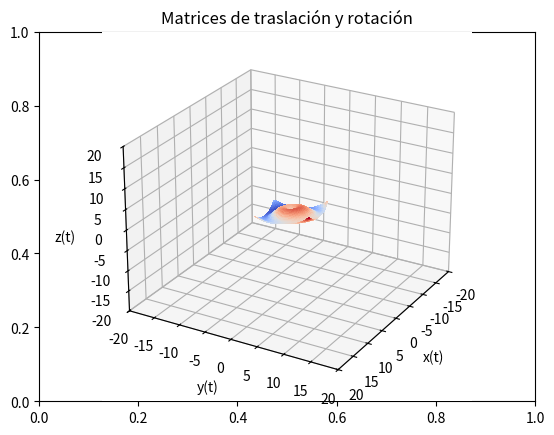

Reproduce this figure in Python.
# UNIVERSIDAD AUTÓNOMA CHAPINGO
# DEPARTAMENTO DE INGENIERÍA MECÁNICA AGRÍCOLA
# INGENIERÍA MECATRÓNICA AGRÍCOLA
# CINEMÁTICA DE ROBOTS
# ROTACIÓN Y TRASLACIÓN DE UN SÓLIDO EN X, Y, Z
# [redacted]
# [redacted]

# Importamos las librerías para el programa
import numpy as np
import matplotlib.pyplot as plt
from mpl_toolkits import mplot3d
from matplotlib import cm

# Graficación en 3d
fig, ax = plt.subplots()
ax = plt.axes(projection = "3d")

######################  FUNCIONES DE MATRICES DE TRASLACIÓN   #########################################
def matriz_traslacion_x(x):
	traslacion_x = np.array([[1,0,0,x],
						   [0,1,0,0],
						   [0,0,1,0],	   
						   [0,0,0,1]])
	return traslacion_x

def matriz_traslacion_y(y):
	traslacion_y = np.array([[1,0,0,0],
						   [0,1,0,y],
						   [0,0,1,0],	   
						   [0,0,0,1]])
	return traslacion_y

def matriz_traslacion_z(z):
	traslacion_z = np.array([[1,0,0,0],
						   [0,1,0,0],
						   [0,0,1,z],	   
						   [0,0,0,1]])
	return traslacion_z




######################  FUNCIONES DE MATRICES DE ROTACIÓN   #########################################

# X
def matriz_rotacion_x(grados_x): #Definimos la función de rotación en x
	rad = grados_x/180*np.pi # Conversión a grados
	matriz_rotacion_x = np.array([[1, 0, 0,0], #Matriz de rotación primera fila
						  [0,  np.cos(rad), -np.sin(rad),0], #Matriz de rotación segunda fila
						  [0,np.sin(rad),np.cos(rad),0], #Matriz de rotación terca fila
						  [0,0,0,1]]) 

	return matriz_rotacion_x #Devuelvo la linea en x

# Y
def matriz_rotacion_y(grados_y): #Definimos la función de rotación en y
	rad = grados_y/180*np.pi # Conversión a grados
	matriz_rotacion_y = np.array([[np.cos(rad), 0, -np.sin(rad),0], #Matriz de rotación primera fila
						  [0,  1, 0,0], #Matriz de rotación segunda fila
						  [np.sin(rad), 0, np.cos(rad),0], #Matriz de rotación terca fila
						  [0,0,0,1]]) 

	return matriz_rotacion_y #Devuelvo la linea en y

# Z
def matriz_rotacion_z(grados_z):
	rad = grados_z/180*np.pi
	rotacion_z = np.array([[np.cos(rad),-np.sin(rad),0,0],
							[np.sin(rad),np.cos(rad),0,0],
								[0,0,1,0],
								[0,0,0,1]])
	return rotacion_z



# Configutación de la gráfica
def configuracion_grafica():
	plt.title("Matrices de traslación y rotación")
	ax.set_xlim(-20,20)
	ax.set_ylim(-20,20)
	ax.set_zlim(-20,20)

	ax.set_xlabel("x(t)")
	ax.set_ylabel("y(t)")
	ax.set_zlabel("z(t)")
	ax.view_init(elev = 25, azim = 30) # 



# Sistema de coordenadas móvil para la matriz de rotación
def sistema_coordenadas_movil(matriz_rotacion):
	r_11 = matriz_rotacion[0,0] # Columna 0, Fila 0
	r_12 = matriz_rotacion[1,0] # Columna 1, Fila 0
	r_13 = matriz_rotacion[2,0] # Columna 2, Fila 0
	r_21 = matriz_rotacion[0,1] # Columna 0, Fila 1
	r_22 = matriz_rotacion[1,1] # Columna 1, Fila 1
	r_23 = matriz_rotacion[2,1] # Columna 2, Fila 1
	r_31 = matriz_rotacion[0,2] # Columna 0, Fila 2
	r_32 = matriz_rotacion[1,2] # Columna 1, Fila 2
	r_33 = matriz_rotacion[2,2] # Columna 2, Fila 2

	# Sistema que va a mover
	ax.plot3D([0,r_11],[0,r_12],[0,r_13],color="c") # X 
	ax.plot3D([0,r_21],[0,r_22],[0,r_23],color="m") # Y
	ax.plot3D([0,r_31],[0,r_32],[0,r_33],color="y") # Z



def animacion_coordenadas(dx,dy,dz,grados_x,grados_y,grados_z):
	# Traslade en x,y,z
	# Rote grados x,y,z

	#########################   TRASLACIÓN   ####################
	# X
	if dx > 0:
		min = 1
		max = dx+1
		step = 1
	else:
		min = -1#dx-1 
		max = gx-1 #0
		step = -1

	for i in range(min, max, step):
		ax.cla() # Limpia la gráfica
		configuracion_grafica()
		
		X = np.arange(-5, 5, 0.25)
		Y = np.arange(-5, 5, 0.25) # el método meshgrid devuelve una matriz de coordenadas
		# a partir de vectores de coordendas, que usamos para
		# los datos del eje Z
		X, Y = np.meshgrid(X, Y)

		R = np.sqrt(X**2 + Y**2)
		Z = np.sin(R) # Gráfico surface en 3D
		W = np.ones(len(Z))

		index = 0
		for dato in zip(X,Y,Z,W): # recorre arrays al mismo tiempo
			coordenadas_funcion = np.array([dato[0],dato[1],dato[2], dato[3]], dtype = object)
			traslacion_x = matriz_traslacion_x(i)	# Traslación en el eje x
			resultado_x = traslacion_x @ coordenadas_funcion # Aquí se hace la rotación del sólido, en el eje x
			X[index] = resultado_x[0]
			Y[index] = resultado_x[1]
			Z[index] = resultado_x[2]
			index+=1
		surface = ax.plot_surface(X, Y, Z, rstride=1, cstride=1, cmap=cm.coolwarm, linewidth=0, antialiased=False)
		plt.draw()
		plt.pause(1e-9)

	# Y
	if dy > 0:
		min = 1
		max = dy+1
		step = 1
	else:
		min = -1 #dy-1
		max = gy-1 #0
		step = -1

	for j in range(min, max, step):
		ax.cla() 
		configuracion_grafica()
		
		X = np.arange(-5, 5, 0.25)
		Y = np.arange(-5, 5, 0.25) # el método meshgrid devuelve una matriz de coordenadas
		# a partir de vectores de coordendas, que usamos para
		# los datos del eje Z
		X, Y = np.meshgrid(X, Y)

		R = np.sqrt(X**2 + Y**2)
		Z = np.sin(R)# Gráfico surface en 3D
		W = np.ones(len(Z))

		index = 0
		for dato in zip(X,Y,Z,W):
			coordenadas_funcion = np.array([dato[0],dato[1],dato[2], dato[3]], dtype = object)
			traslacion_y = matriz_traslacion_y(j) @ matriz_traslacion_x(i)	# Traslación en el eje y
			resultado_y = traslacion_y @ coordenadas_funcion # Aquí se hace la rotación del sólido, en el eje y
			X[index] = resultado_y[0]
			Y[index] = resultado_y[1]
			Z[index] = resultado_y[2]
			index+=1

		surface = ax.plot_surface(X, Y, Z, rstride=1, cstride=1, cmap=cm.coolwarm, linewidth=0, antialiased=False)
		plt.draw()
		plt.pause(1e-9)

	
	# Z
	if dz > 0:
		min = 1
		max = dz+1
		step = 1
	else:
		min = -1 #dz-1
		max = dz-1 #0
		step = -1

	for k in range(min, max, step):
		ax.cla()
		configuracion_grafica()
		
		X = np.arange(-5, 5, 0.25)
		Y = np.arange(-5, 5, 0.25) # el método meshgrid devuelve una matriz de coordenadas
		# a partir de vectores de coordendas, que usamos para
		# los datos del eje Z
		X, Y = np.meshgrid(X, Y)

		R = np.sqrt(X**2 + Y**2)
		Z = np.sin(R)# Gráfico surface en 3D
		W = np.ones(len(Z))

		index = 0
		for dato in zip(X,Y,Z,W):
			coordenadas_funcion = np.array([dato[0],dato[1],dato[2], dato[3]], dtype = object)
			# traslacion_z = matriz_traslacion_z(k) @ matriz_traslacion_y(j) @ matriz_traslacion_x(i)	# Traslación en el eje z
			traslacion_z = matriz_traslacion_z(k) @ matriz_traslacion_y(j)	# Traslación en el eje z
			traslacion_z = traslacion_z @ matriz_traslacion_x(i)
			resultado_z = traslacion_z @ coordenadas_funcion # Aquí se hace la rotación del sólido, en el eje z
			X[index] = resultado_z[0]
			Y[index] = resultado_z[1]
			Z[index] = resultado_z[2]
			index+=1

		surface = ax.plot_surface(X, Y, Z, rstride=1, cstride=1, cmap=cm.coolwarm, linewidth=0, antialiased=False)
		plt.draw()
		plt.pause(1e-9)


		###################   ROTACIÓN    #############
		# Rotación en X

	# X
	if grados_x > 0:
		min = 1
		max = grados_x+1
		step = 1
	else:
		min = grados_x-1
		max = 0
		step = -1

	for l in range(min, max, step):
		ax.cla() # Limpia la gráfica
		configuracion_grafica()
		
		X = np.arange(-5, 5, 0.25)
		Y = np.arange(-5, 5, 0.25) # el método meshgrid devuelve una matriz de coordenadas
		# a partir de vectores de coordendas, que usamos para
		# los datos del eje Z
		X, Y = np.meshgrid(X, Y)

		R = np.sqrt(X**2 + Y**2)
		Z = np.sin(R) # Grafico surface en 3D
		W = np.ones(len(Z))

		index = 0
		for dato in zip(X,Y,Z,W):
			coordenadas_funcion = np.array([dato[0],dato[1],dato[2],dato[3]],dtype=object)
			rotacion_x = matriz_rotacion_x(l)@matriz_traslacion_z(k)@matriz_traslacion_y(j)@matriz_traslacion_x(i) 	#Rotación en el eje x
			resultado_x = rotacion_x @ coordenadas_funcion #Aquí se hace la rotación del sólido, en el eje x
			X[index] = resultado_x[0]
			Y[index] = resultado_x[1]
			Z[index] = resultado_x[2]
			index+=1
		surface = ax.plot_surface(X, Y, Z, rstride=1, cstride=1, cmap=cm.coolwarm, linewidth=0, antialiased=False)
		plt.draw()
		plt.pause(0.001)

	# Y
	if grados_y > 0:
		min = 1
		max = grados_y+1
		step = 1
	else:
		min = grados_y-1
		max = 0
		step = -1
	for m in range(min,max,step):
		ax.cla()
		configuracion_grafica()
		
		X = np.arange(-5, 5, 0.25)
		Y = np.arange(-5, 5, 0.25)# el método meshgrid devuelve una matriz de coordenadas
		# a partir de vectores de coordendas, que usamos para
		# los datos del eje Z

		X, Y = np.meshgrid(X, Y)

		R = np.sqrt(X**2 + Y**2)
		Z = np.sin(R)# Grafico surface en 3D
		W = np.ones(len(Z))

		index = 0
		for dato in zip(X,Y,Z,W):
			coordenadas_funcion = np.array([dato[0],dato[1],dato[2],dato[3]],dtype=object)
			rotacion_y = matriz_rotacion_y(m)@matriz_rotacion_x(l)	#Rotación en el eje x
			resultado_y = rotacion_y @ coordenadas_funcion #Aquí se hace la rotación del sólido, en el eje x
			X[index] = resultado_y[0]
			Y[index] = resultado_y[1]
			Z[index] = resultado_y[2]
			index+=1
		surface = ax.plot_surface(X, Y, Z, rstride=1, cstride=1, cmap=cm.coolwarm, linewidth=0, antialiased=False)
		plt.draw()
		plt.pause(0.001)

	# Z
	if grados_z > 0:
		min = 1
		max = grados_z+1
		step = 1
	else:
		min = grados_z-1
		max = 0
		step = -1
	for n in range(min,max,step):
		ax.cla() 
		configuracion_grafica()
		
		X = np.arange(-5, 5, 0.25)
		Y = np.arange(-5, 5, 0.25)# el método meshgrid devuelve una matriz de coordenadas
		# a partir de vectores de coordendas, que usamos para
		# los datos del eje Z

		X, Y = np.meshgrid(X, Y)

		R = np.sqrt(X**2 + Y**2)
		Z = np.sin(R)# Grafico surface en 3D
		W = np.ones(len(Z))

		index = 0
		for dato in zip(X,Y,Z,W):
			coordenadas_funcion = np.array([dato[0],dato[1],dato[2],dato[3]],dtype=object)
			rotacion_z = matriz_rotacion_z(n)@matriz_rotacion_y(m)@matriz_rotacion_x(l)	#Rotación en el eje x
			resultado_z = rotacion_z @ coordenadas_funcion #Aquí se hace la rotación del sólido, en el eje x
			X[index] = resultado_z[0]
			Y[index] = resultado_z[1]
			Z[index] = resultado_z[2]
			index+=1
		surface = ax.plot_surface(X, Y, Z, rstride=1, cstride=1, cmap=cm.coolwarm, linewidth=0, antialiased=False)
		plt.draw()
		plt.pause(0.001)


animacion_coordenadas(10,10,10,10,10,10)
plt.show()